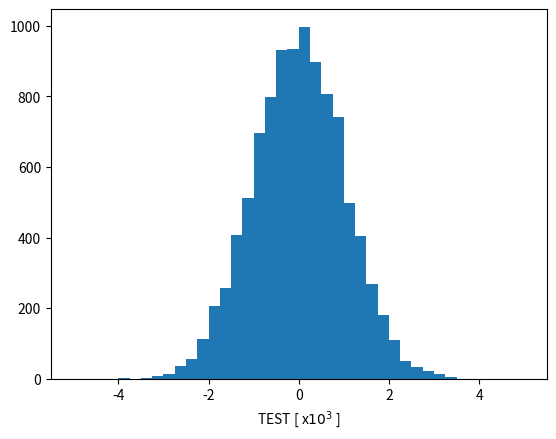

Here is the Python script that generated this plot:
#! /usr/bin/python
# -*- coding: utf-8 -*-

import matplotlib.font_manager
fontprop = matplotlib.font_manager.FontProperties(fname="Library/Fonts/fonts-japanese-gothic.ttf")

import numpy as np
import matplotlib.pyplot as plt

# About this distribution.
# Mean : 0
# Standard Deviation : 1
data = np.random.normal(0, 1, 10000)

plt.hist(data, bins=40, range=(-5, 5))
plt.xlabel("TEST [ x${10^3}$ ]")
plt.show()
